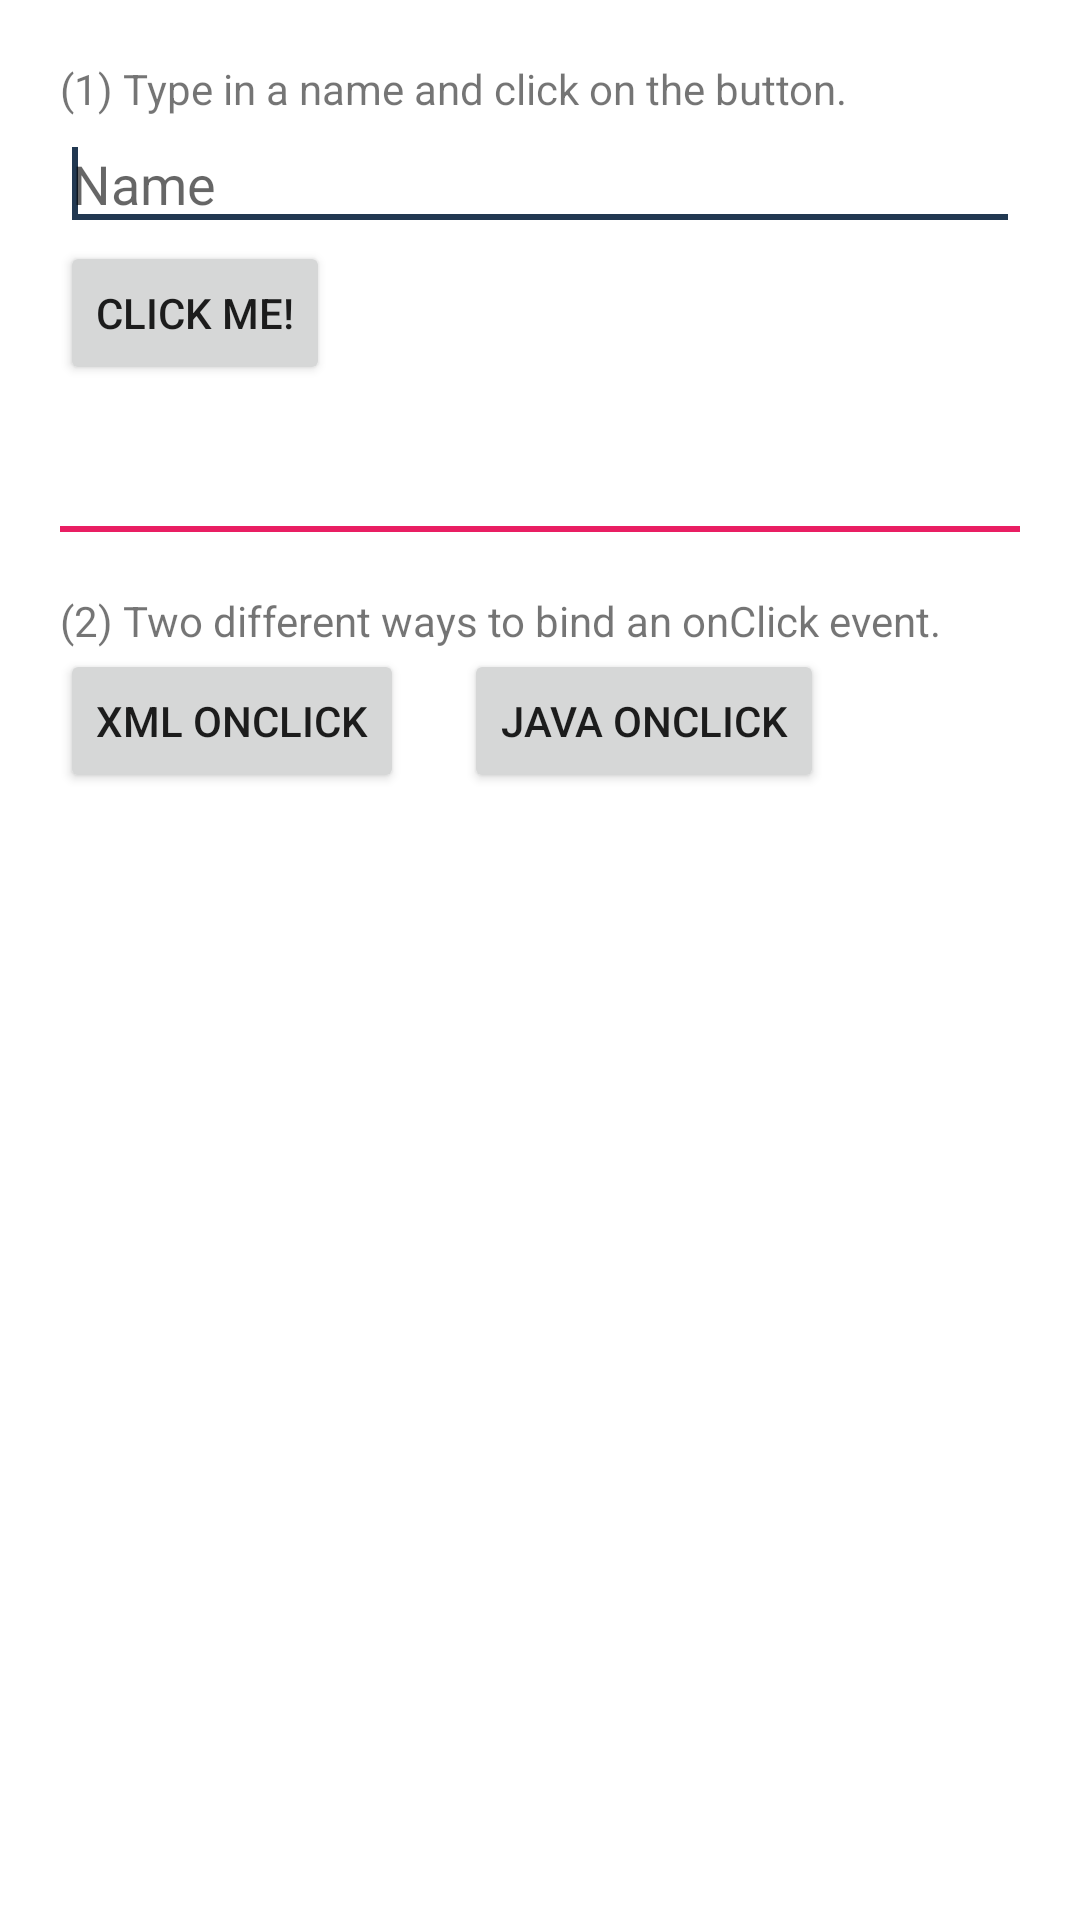

This screen was rendered from an Android layout file. Write that file and the resources it references.
<!-- AndroidManifest.xml: application theme Theme.AndroidPlayground -->
<!-- res/layout/activity_basic_components.xml -->
<LinearLayout xmlns:android="http://schemas.android.com/apk/res/android"
    xmlns:tools="http://schemas.android.com/tools"
    android:id="@+id/LinearLayout1"
    android:layout_width="match_parent"
    android:layout_height="match_parent"
    android:orientation="vertical"
    android:padding="20dp"
    tools:context=".BasicComponentActivity">

    <TextView
        android:layout_width="wrap_content"
        android:layout_height="wrap_content"
        android:text="@string/topic1_exercise1"/>

    <EditText
        android:id="@+id/bcvEditText"
        android:layout_width="match_parent"
        android:layout_height="wrap_content"
        android:ems="10"
        android:hint="Name">

        <requestFocus />
    </EditText>

    <Button
        android:id="@+id/bcvButton"
        android:layout_width="wrap_content"
        android:layout_height="wrap_content"
        android:text="Click Me!" />

    <TextView
        android:id="@+id/bcvTextView"
        android:layout_width="wrap_content"
        android:layout_height="wrap_content"
        android:layout_margin="5dp"
        android:textColor="#FF0000"
        android:textSize="20sp" />

    <View
        android:layout_width="wrap_content"
        android:layout_height="2dp"
        android:layout_marginTop="10dp"
        android:background="#E91E63" />

    <TextView
        android:layout_width="wrap_content"
        android:layout_height="wrap_content"
        android:layout_marginTop="20dp"
        android:text="@string/topic1_exercise2"/>

    <LinearLayout
        android:layout_width="wrap_content"
        android:layout_height="wrap_content">

        <Button
            android:layout_width="wrap_content"
            android:layout_height="wrap_content"
            android:onClick="xmlButtonClicked"
            android:text="XML onClick" />

        <Button
            android:id="@+id/javaBtn"
            android:layout_width="wrap_content"
            android:layout_height="wrap_content"
            android:layout_marginLeft="20dp"
            android:text="Java onClick" />
    </LinearLayout>
</LinearLayout>
<!-- resources referenced by this layout -->
<resources>
  <string name="topic1_exercise1">(1) Type in a name and click on the button.</string>
  <string name="topic1_exercise2">(2) Two different ways to bind an onClick event.</string>
  <style name="Theme.AndroidPlayground" parent="Theme.MaterialComponents.DayNight.DarkActionBar">
          
          <item name="colorPrimary">@color/other_blue</item>
          <item name="colorPrimaryVariant">@color/purple_700</item>
          <item name="colorOnPrimary">@color/white</item>
          <item name="colorAccent">@color/dark_blue</item>
          
          <item name="colorSecondary">@color/teal_200</item>
          <item name="colorSecondaryVariant">@color/teal_700</item>
          <item name="colorOnSecondary">@color/black</item>
          
          <item name="android:statusBarColor" tools:targetApi="l">?attr/colorPrimaryVariant</item>
          
      </style>
  <color name="other_blue">#71869e</color>
  <color name="purple_700">#FF3700B3</color>
  <color name="white">#FFFFFFFF</color>
  <color name="dark_blue">#213851</color>
  <color name="teal_200">#FF03DAC5</color>
  <color name="teal_700">#FF018786</color>
  <color name="black">#FF000000</color>
</resources>
